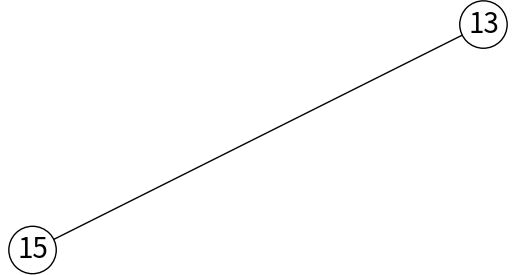
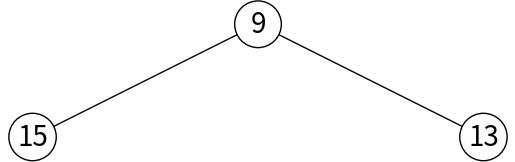
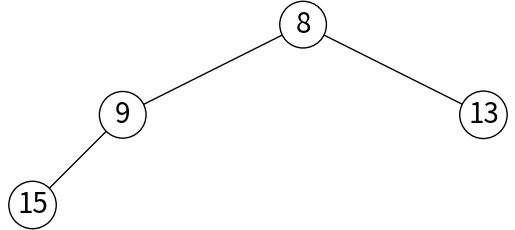
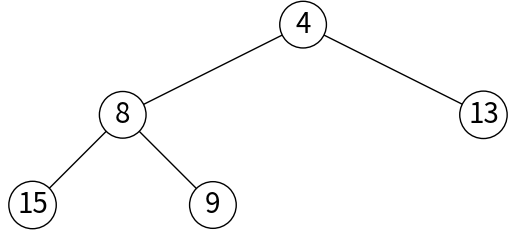
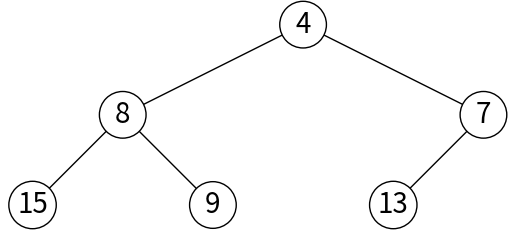
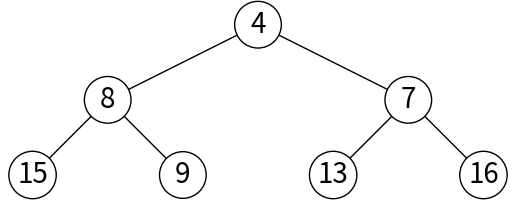
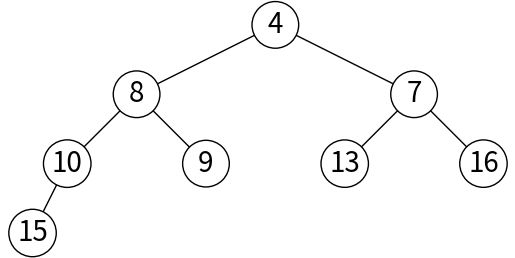
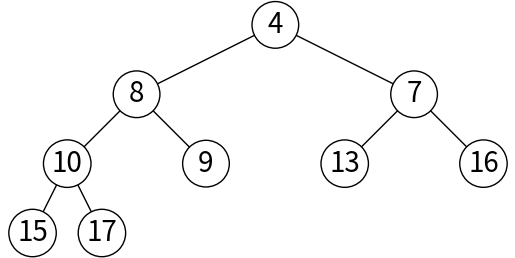
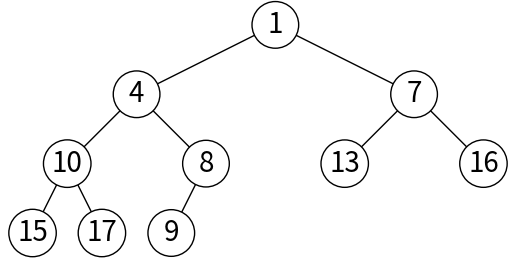
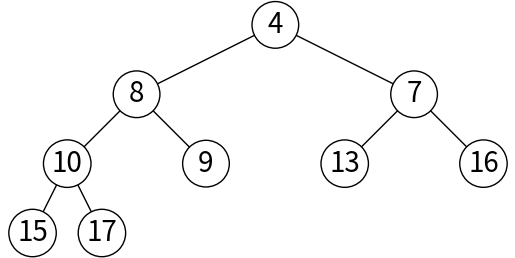
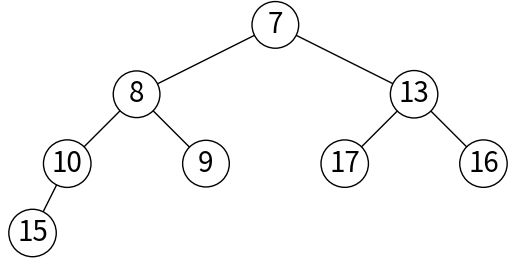
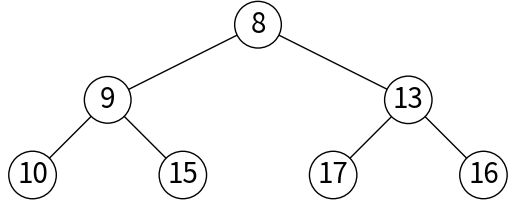
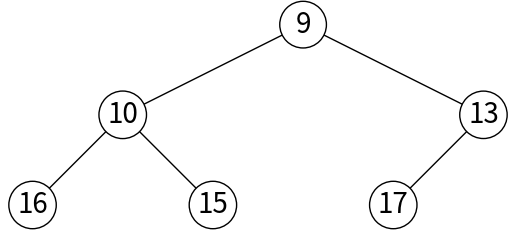
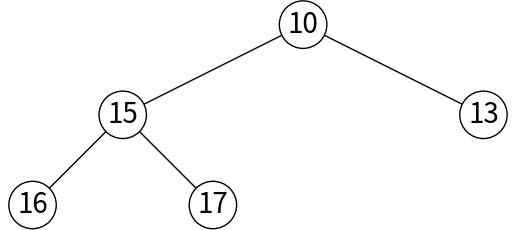
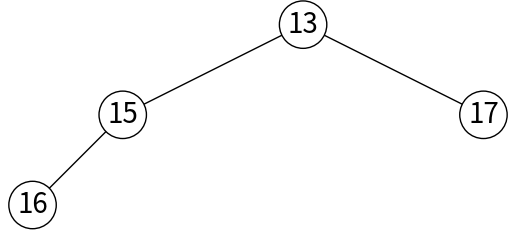

The matplotlib source for these figures, in order:
# Code to implement basic min heap operations
# Programmed by Olac Fuentes
# Last modified October 22, 2020

import matplotlib.pyplot as plt
import numpy as np

class HeapRecord:
    def __init__(self,key, data=''):  
        self.key = key
        self.data = data

class MinHeap:
    def __init__(self):  
        self.heap = []

    def insert(self,rec):
        # Add record to head. If rec is an int, it creates a HeapRecord
        if type(rec)==int or type(rec)==np.int32:
            rec = HeapRecord(rec)
        self.heap.append(rec) # Add new item to end of heap
        i = len(self.heap)-1
        while i>0 and rec.key < self.heap[self.parent(i)].key:
            self.heap[i] = self.heap[self.parent(i)] 
            i = self.parent(i)
        self.heap[i] = rec
        
    def extractMin(self):
        assert len(self.heap)>0 # Raise error if trying to extractMin from empty heap
        if len(self.heap) == 1:
            return self.heap.pop() # Return and remove root; heap is now empty
        root = self.heap[0]
        self.heap[0] = self.heap.pop() # Move last element from heap to root, reduce heap size
        i = 0
        while True:
            smallest = i
            for k in [self.leftChild(i),self.rightChild(i)]:
                if k < len(self.heap) and self.heap[k].key < self.heap[smallest].key:
                    smallest = k
            if smallest == i: # Parent is not smaller than either of its children
                 return root
            self.heap[i],self.heap[smallest] = self.heap[smallest],self.heap[i] # Swap parent with smaller child
            i = smallest
            
    def parent(self,i):
        return (i-1)//2
    
    def leftChild(self,i):
        return 2*i + 1
    
    def rightChild(self,i):
        return 2*i + 2
    
    def draw(self):
        if len(self.heap)>0:
            fig, ax = plt.subplots()
            self.dh(0, 0, 0, 100, 50, ax)
            ax.axis('off') 
            ax.set_aspect(1.0)
        
    def dh(self, i, x, y, dx, dy, ax):
        if self.leftChild(i) < len(self.heap):
            p=np.array([[x,y], [x-dx,y-dy]])
            ax.plot(p[:,0],p[:,1],linewidth=1,color='k')
            self.dh(self.leftChild(i), x-dx, y-dy, dx/2, dy, ax)
        if self.rightChild(i) < len(self.heap): 
            p=np.array([[x,y], [x+dx,y-dy]])
            ax.plot(p[:,0],p[:,1],linewidth=1,color='k')
            self.dh(self.rightChild(i), x+dx, y-dy, dx/2, dy, ax)
        ax.text(x,y, str(self.heap[i].key), size=20,
             ha="center", va="center",
             bbox=dict(facecolor='w',boxstyle="circle"))
        #ax.text(x-4,y-32, str(i), size=15,color='r')

def heapsort(L):
    H = MinHeap()
    Ls = []
    for i in L:
        H.insert(i)
    H.draw()
    
    for j in range(len(L)):
        Ls.append(H.extractMin().key)
    return Ls


if __name__ == "__main__":           
    plt.close("all")     
    H = MinHeap()
    A = [15,13,9,8,4,7,16,10,17,1]
    for a in A:
        H.insert(a)
        print('Inserted',a,'heap size:',len(H.heap))
        H.draw() 
    
    for i in range(len(A)):
        m = H.extractMin()
        print('Extracted',m.key,'heap size:',len(H.heap))
        H.draw() 
       
    print(heapsort([2,6,1,5,3,8,4]))
